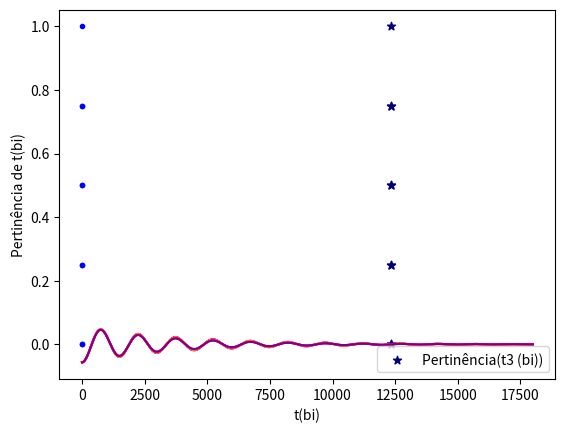

Here is the Python script that generated this plot:
#!/usr/bin/env python3
# -*- coding: utf-8 -*-
"""
Created on Wed Sep  2 15:12:58 2020

[redacted]
"""



# bibliotecas


import numpy as np
import matplotlib.pyplot as plt


global g,l,x0,y0,b0,b1,b



g,l,m,b=9.81,0.552,0.0203469,0.5460896761464202

b1,b0=(b/10.0)+b,b-(b/10.0)

x0,y0=(-0.06147401609012629-0.05224119401595079)/2.0,0.0 # mudar para m2

alfacuts=5

def F(X,B):
    x=X[0,0]
    y=X[1,0]
    f1 = y
    f2 =(-g/l)*x-B*y
    saida=np.matrix([[f1],[f2]])
    return saida



def pertinencia(x):
    if((x>=b0)and(x<=b)):
        return (x-b0)/(b-b0)
    elif ((x>b)and(x<=b1)):
        return (b1-x)/(b1-b)




db=(b-b0)/(alfacuts-1.0)
alfa=np.zeros(2*alfacuts-1)
alfa[0],alfa[2*alfacuts-2]=b0,b1
pert=np.zeros(2*alfacuts-1)

for i in range(1,alfacuts):
    if(i==alfacuts-1):
        alfa[i]=b
    else:
        alfa[i]=alfa[i-1]+db #uniform(b0,b)
        alfa[2*alfacuts-2-i]=alfa[2*alfacuts-1-i]-db
    pert[i]=pertinencia(alfa[i])
    
    pert[2*alfacuts-2-i]=pertinencia(alfa[2*alfacuts-2-i])

    
Fuzzy=plt.scatter(alfa,pert,marker='.',color='blue',label="Pertinencia(bi)")
plt.xlabel("bi")
plt.ylabel("Pertinencia de bi")
plt.legend(handles=[Fuzzy],loc='best')
plt.show()

tam=18000#8304 #te1
tf=6600 #7096 #t1 
X0=np.zeros((2,1))
X1=np.zeros((2,1))

dt=10.0**(-3.0)
R=np.zeros((len(alfa)+1,tam+2,2))

    
t=np.zeros(tam)
tb=np.zeros(len(alfa))
memb=np.zeros(len(alfa))
for i in range(tam):
    t[i]=i

listacores=["purple","magenta","red","orange","yellow","orange","red","magenta",
            "purple"]
    

for i in range(len(alfa)):
    X0[0,0],X0[1,0]=x0,y0
    X1=X0
    soma=0.0
    for k in range(tam):
        K1=F(X0,alfa[i])
        K2=F(X0+dt*K1*0.5,alfa[i])
        K3=F(X0+dt*K2*0.5,alfa[i])
        K4=F(X0+dt*K3,alfa[i])
        X1=X0+(dt/6.0)*(K1+2*K2+2*K3+K4)
        
        R[i,k,0]=X1[0,0]
        R[i,k,1]=X1[1,0]
        X0=X1

    if(alfa[i]==b):
        nf=R[i,tf,0]
        tb[i]=tf
        memb[i]=pert[i]
    
    xr=R[i,0:tam,0]
    linha1,=plt.plot(t,xr,label="Solução numérica para cada bi",color=listacores[i],ls='-')


plt.xlabel("t")
plt.ylabel("teta(t)")
    
plt.show() 

Epsilon=5700.0
epsilon=10.0**(-4.0)#18

for i in range(len(alfa)):
    cont=0
    for j in range(tam):
        if((((np.abs(R[i,j,0]-0.0)+np.abs(R[i,j+1,0])+np.abs(R[i,j+2,0])+
              np.abs(R[i,j-1,0])+np.abs(R[i,j-2,0]))<epsilon)and(cont==0))and(j>tf+5000)):
            cont=1
            tb[i]=j
            memb[i]=pert[i]
            print(b,alfa[i],tb[i],i,j,np.abs(R[i,j,0]))
            

tb.sort()
print(tb,memb,nf)


Fuzzyt=plt.scatter(tb,memb,marker='*',color='navy',label="Pertinência(t3 (bi))")
plt.xlabel("t(bi)")
plt.ylabel("Pertinência de t(bi)")
plt.legend(handles=[Fuzzyt],loc='best')
plt.show()


print('estimativa para t3=',np.abs(tb[alfacuts-1]-Epsilon))

